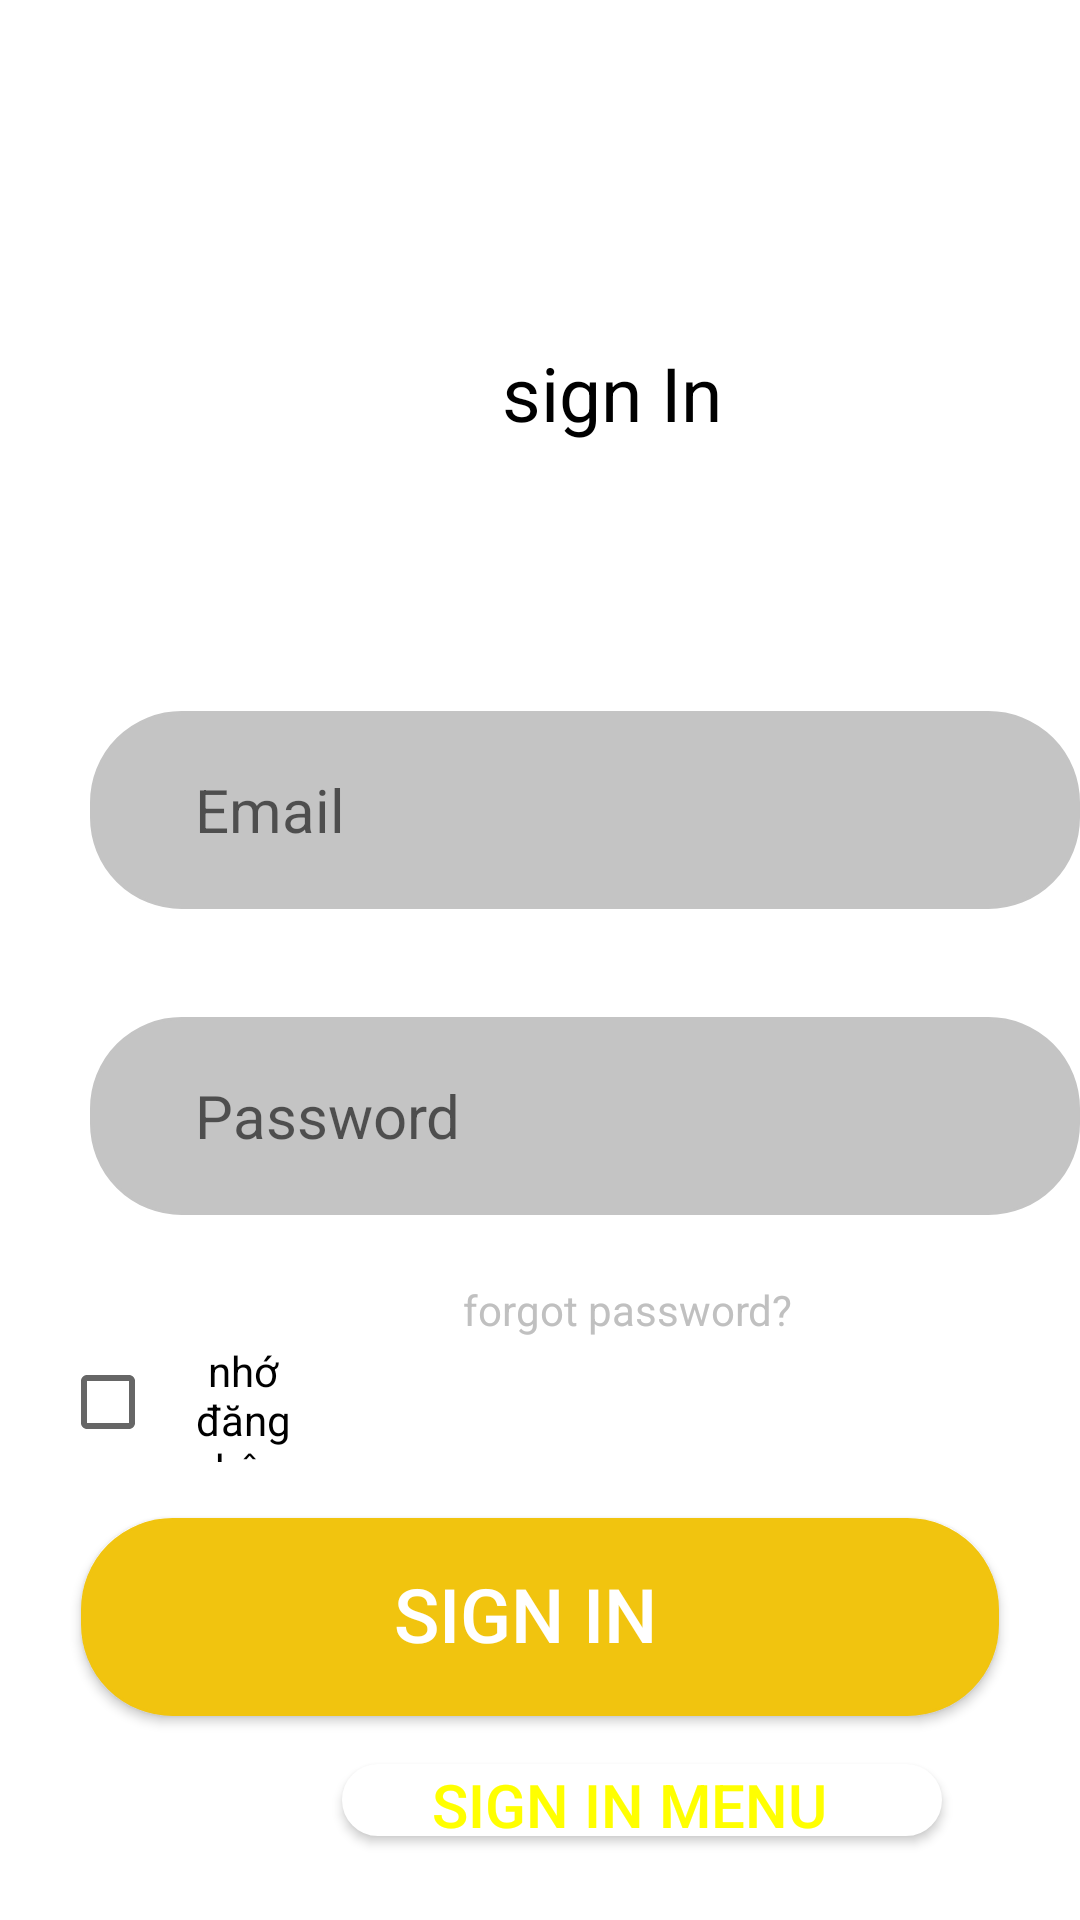

The Android layout XML behind this screen, and the referenced resources:
<!-- AndroidManifest.xml: application theme Theme.Vidu -->
<!-- res/layout/singin_activity.xml -->
<?xml version="1.0" encoding="utf-8"?>
<RelativeLayout xmlns:android="http://schemas.android.com/apk/res/android"
    android:id="@+id/rectangle_4"
    android:layout_width="match_parent"
    android:layout_height="match_parent"
    android:layout_alignParentLeft="true"
    android:layout_alignParentTop="true"
    android:layout_marginTop="-24dp"
    >

    <TextView
        android:id="@+id/sign"
        android:layout_width="116dp"
        android:layout_height="40dp"
        android:layout_alignParentLeft="true"
        android:layout_alignParentTop="true"
        android:layout_marginLeft="146dp"
        android:layout_marginTop="114dp"
        android:gravity="center_horizontal|top"
        android:text="sign In"
        android:textColor="#000000"
        android:textFontWeight="700"
        android:textSize="25sp" />

    <EditText
        android:id="@+id/rectangle_1"
        android:layout_width="354dp"
        android:layout_height="66dp"
        android:layout_alignParentLeft="true"
        android:layout_alignParentTop="true"
        android:layout_marginLeft="30dp"
        android:layout_marginTop="237dp"
        android:background="@drawable/mybutton"
        android:hint="Email"
        android:paddingLeft="35dp"
        android:textSize="20sp" />

    <EditText
        android:id="@+id/rectangle_2"
        android:layout_width="354dp"
        android:layout_height="66dp"
        android:layout_alignParentLeft="true"
        android:layout_alignParentTop="true"
        android:layout_marginLeft="30dp"
        android:layout_marginTop="339dp"
        android:background="@drawable/mybutton"
        android:hint="Password"
        android:inputType="textPassword"
        android:paddingLeft="35dp"
        android:textColor="#000000"
        android:textSize="20sp" />

    <TextView
        android:id="@+id/forgot_pass"
        android:layout_width="150dp"
        android:layout_height="40dp"
        android:layout_alignParentLeft="true"
        android:layout_alignParentTop="true"
        android:layout_marginLeft="134dp"
        android:layout_marginTop="427dp"
        android:background="@drawable/nonbutton"
        android:gravity="center_horizontal|top"
        android:text="forgot password?"
        android:textColor="#C0C0C0" />

    <androidx.appcompat.widget.AppCompatButton
        android:id="@+id/sign_in"
        android:layout_width="match_parent"
        android:layout_height="66dp"
        android:layout_alignParentLeft="true"
        android:layout_alignParentTop="true"
        android:layout_marginLeft="27dp"
        android:layout_marginTop="506dp"
        android:layout_marginRight="27dp"
        android:background="@drawable/yellowbutton"
        android:gravity="center_horizontal|top"
        android:paddingTop="15dp"
        android:paddingRight="10dp"
        android:text="Sign In"
        android:textColor="#FFFFFF"
        android:textSize="25sp" />


    <androidx.appcompat.widget.AppCompatButton
        android:id="@+id/sign_in_men"
        android:layout_width="200dp"
        android:layout_height="24dp"
        android:layout_alignParentLeft="true"
        android:layout_alignParentTop="true"
        android:layout_marginLeft="114dp"
        android:layout_marginTop="588dp"
        android:background="@drawable/nonbutton"
        android:gravity="top"
        android:text="      sign in menu  "
        android:textColor="#ff0"
        android:textSize="20sp" />

    <CheckBox
        android:id="@+id/checkbox"
        android:layout_width="match_parent"
        android:layout_height="40dp"
        android:layout_below="@+id/forgot_pass"
        android:layout_marginLeft="20dp"
        android:layout_marginTop="-20dp"
        android:gravity="center"
        android:paddingRight="250dp"
        android:text="nhớ đăng nhập " />


</RelativeLayout>
<!-- resources referenced by this layout -->
<resources>
  <!-- drawable mybutton (drawable) -->
  <?xml version="1.0" encoding="utf-8"?>
  <selector xmlns:android="http://schemas.android.com/apk/res/android" >
      <item android:state_pressed="true" >
          <shape android:shape="rectangle"  >
              <corners android:radius="3dip" />
              <stroke android:width="12dip" android:color="@color/Gray" />
              <solid android:color="@color/Gray"/>
          </shape>
      </item>
      <item android:state_focused="true">
          <shape android:shape="rectangle"  >
              <corners android:radius="30dip" />
              <stroke android:width="1dip" android:color="@color/Gray" />
              <solid android:color="@color/Gray"/>
          </shape>
      </item>
      <item>
          <shape android:shape="rectangle"  >
              <corners android:radius="30dip" />
              <stroke android:width="1dip" android:color="@color/Gray" />
              <solid android:color="@color/Gray"/>
          </shape>
      </item>
  </selector>
  <!-- drawable nonbutton (drawable) -->
  <?xml version="1.0" encoding="utf-8"?>
  <selector xmlns:android="http://schemas.android.com/apk/res/android" >
      <item>
          <shape android:shape="rectangle"  >
              <corners android:radius="30dip" />
              <stroke android:width="1dip" android:color="@color/white" />
              <solid android:color="@color/white"/>
          </shape>
      </item>
  </selector>
  <!-- drawable yellowbutton (drawable) -->
  <?xml version="1.0" encoding="utf-8"?>
  <selector xmlns:android="http://schemas.android.com/apk/res/android" >
      <item>
          <shape android:shape="rectangle"  >
              <corners android:radius="30dip" />
              <stroke android:width="1dip" android:color="@color/Yellows" />
              <solid android:color="@color/Yellows"/>
          </shape>
      </item>
  </selector>
  <style name="Theme.Vidu" parent="Theme.MaterialComponents.DayNight.NoActionBar">
          
          <item name="colorPrimary">@color/purple_500</item>
          <item name="colorPrimaryVariant">@color/purple_700</item>
          <item name="colorOnPrimary">@color/white</item>
          
          <item name="colorSecondary">@color/teal_200</item>
          <item name="colorSecondaryVariant">@color/teal_700</item>
          <item name="colorOnSecondary">@color/black</item>
          
          <item name="android:statusBarColor" tools:targetApi="l">?attr/colorPrimaryVariant</item>
          
      </style>
  <color name="Gray">#C4C4C4</color>
  <color name="white">#FFFFFFFF</color>
  <color name="Yellows">#F1C40F</color>
  <color name="purple_500">#FF6200EE</color>
  <color name="purple_700">#FF3700B3</color>
  <color name="teal_200">#FF03DAC5</color>
  <color name="teal_700">#FF018786</color>
  <color name="black">#FF000000</color>
</resources>
